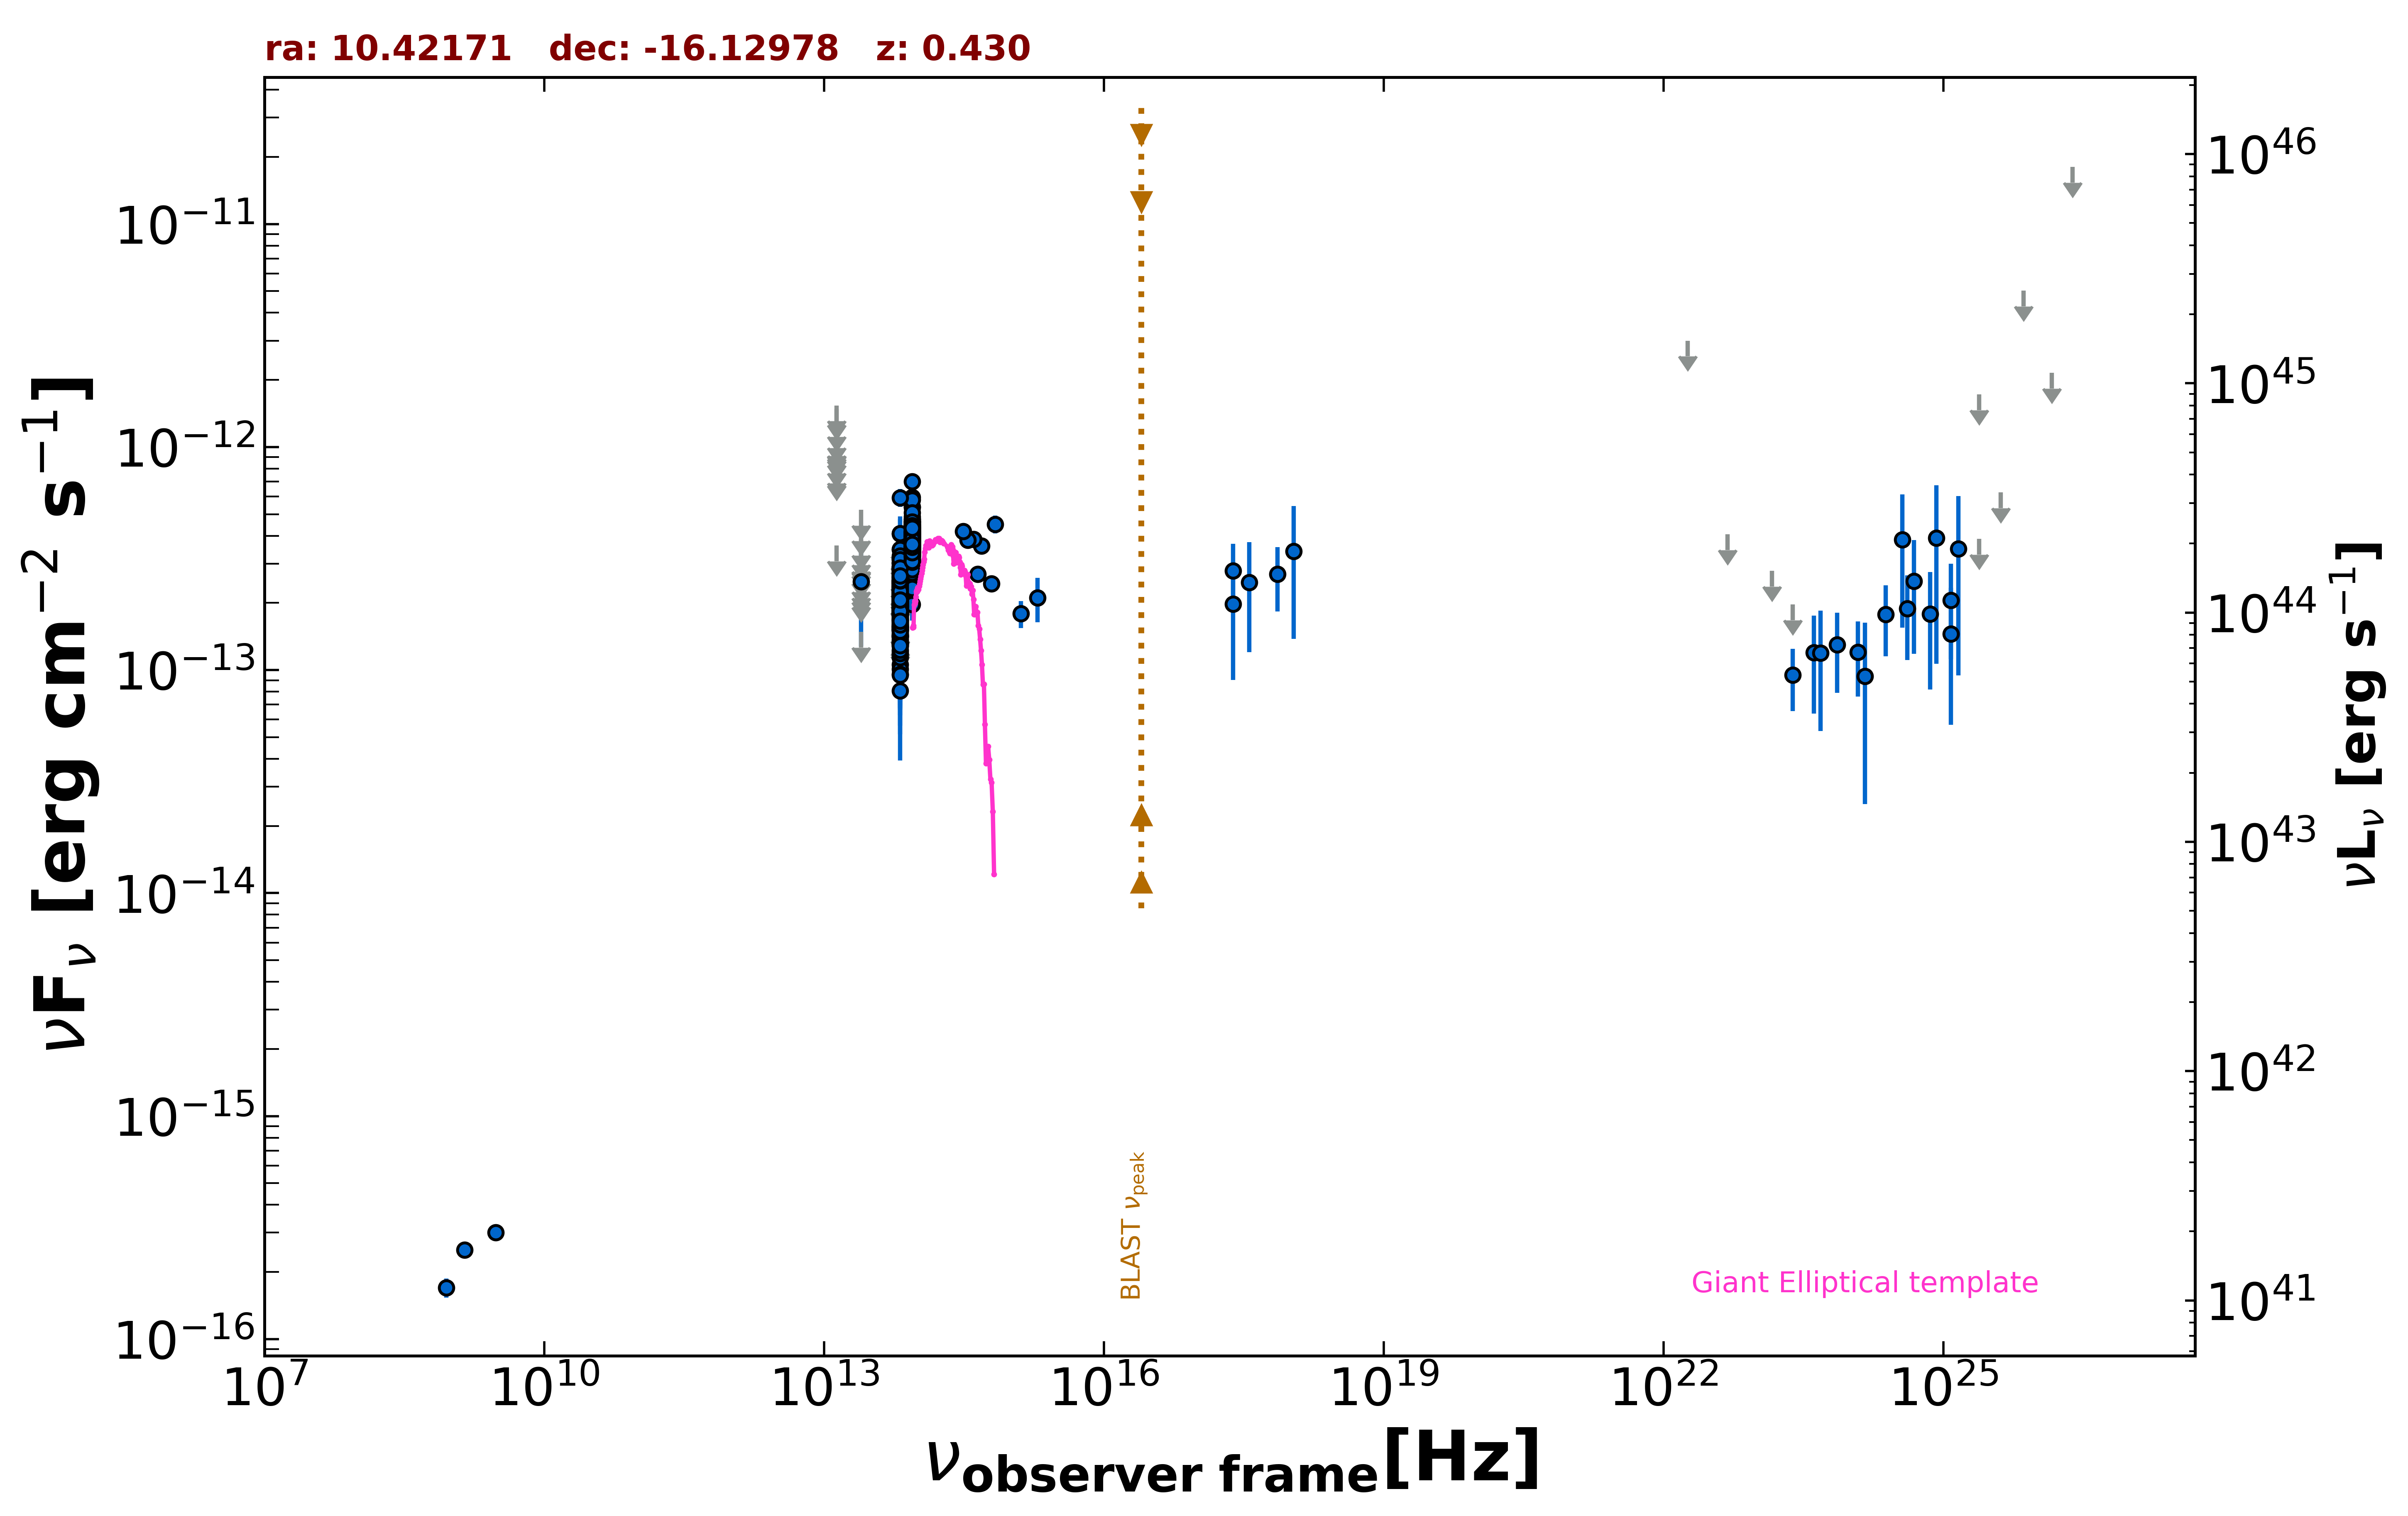

Values plotted in this chart, from the file beside it:
freq., flux, err_flux, MJD_start, MJD_end, flag, catalog, reference
1.400e+09, 2.506e-16, 9.800e-18, 55000, 55000, , NVSS, Condon et al. 1998  AJ  115  1693
8.870e+08, 1.703e-16, 1.685e-17, 55000, 55000, , RACS, Hale et al. 2021  PASA  38  e058
3.000e+09, 3.005e-16, 8.500e-18, 55000, 55000, , VLASSQL, Gordon et al. 2021  ApJS  255  30
2.418e+17, 2.791e-13, 8.975e-14, 55000, 55000, , RASS, Boller et al. 2016  A&A  103  1
8.817e+13, 3.948e-13, 2.650e-15, 55000, 55000, , UNWISE, Schlafly et al. 2019  ApJS  240  30
6.517e+13, 2.113e-13, 3.700e-15, 55000, 55000, , UNWISE, Schlafly et al. 2019  ApJS  240  30
8.817e+13, 3.816e-13, 1.090e-14, 55000, 55000, , WISE, Wright et al. 2010  AJ  140  1868
6.517e+13, 2.296e-13, 9.750e-15, 55000, 55000, , WISE, Wright et al. 2010  AJ  140  1868
2.498e+13, 1.484e-13, 0.000e+00, 55000, 55000, UL, WISE, Wright et al. 2010  AJ  140  1868
1.363e+13, 3.617e-13, 0.000e+00, 55000, 55000, UL, WISE, Wright et al. 2010  AJ  140  1868
8.817e+13, 4.627e-13, 2.725e-14, 56836, 56836, , NEOWISE, Mainzer et al. 2014  ApJ  792  30
6.517e+13, 2.572e-13, 3.805e-14, 56836, 56836, , NEOWISE, Mainzer et al. 2014  ApJ  792  30
8.817e+13, 3.702e-13, 2.625e-14, 56836, 56836, , NEOWISE, Mainzer et al. 2014  ApJ  792  30
6.517e+13, 2.015e-13, 4.035e-14, 56836, 56836, , NEOWISE, Mainzer et al. 2014  ApJ  792  30
8.817e+13, 3.898e-13, 2.910e-14, 56837, 56837, , NEOWISE, Mainzer et al. 2014  ApJ  792  30
6.517e+13, 2.891e-13, 4.225e-14, 56837, 56837, , NEOWISE, Mainzer et al. 2014  ApJ  792  30
8.817e+13, 3.376e-13, 3.085e-14, 56836, 56836, , NEOWISE, Mainzer et al. 2014  ApJ  792  30
6.517e+13, 2.849e-13, 4.240e-14, 56836, 56836, , NEOWISE, Mainzer et al. 2014  ApJ  792  30
8.817e+13, 4.097e-13, 3.170e-14, 56837, 56837, , NEOWISE, Mainzer et al. 2014  ApJ  792  30
6.517e+13, 2.151e-13, 4.105e-14, 56837, 56837, , NEOWISE, Mainzer et al. 2014  ApJ  792  30
8.817e+13, 3.934e-13, 2.685e-14, 56836, 56836, , NEOWISE, Mainzer et al. 2014  ApJ  792  30
6.517e+13, 3.005e-13, 4.720e-14, 56836, 56836, , NEOWISE, Mainzer et al. 2014  ApJ  792  30
8.817e+13, 4.318e-13, 2.905e-14, 56836, 56836, , NEOWISE, Mainzer et al. 2014  ApJ  792  30
6.517e+13, 2.037e-13, 5.000e-14, 56836, 56836, , NEOWISE, Mainzer et al. 2014  ApJ  792  30
8.817e+13, 4.447e-13, 3.075e-14, 56836, 56836, , NEOWISE, Mainzer et al. 2014  ApJ  792  30
6.517e+13, 3.118e-13, 3.890e-14, 56836, 56836, , NEOWISE, Mainzer et al. 2014  ApJ  792  30
8.817e+13, 4.374e-13, 3.225e-14, 56836, 56836, , NEOWISE, Mainzer et al. 2014  ApJ  792  30
6.517e+13, 2.452e-13, 4.450e-14, 56836, 56836, , NEOWISE, Mainzer et al. 2014  ApJ  792  30
8.817e+13, 4.150e-13, 3.250e-14, 56836, 56836, , NEOWISE, Mainzer et al. 2014  ApJ  792  30
6.517e+13, 2.407e-13, 6.665e-14, 56836, 56836, , NEOWISE, Mainzer et al. 2014  ApJ  792  30
8.817e+13, 4.227e-13, 2.730e-14, 56836, 56836, , NEOWISE, Mainzer et al. 2014  ApJ  792  30
6.517e+13, 2.339e-13, 3.655e-14, 56836, 56836, , NEOWISE, Mainzer et al. 2014  ApJ  792  30
8.817e+13, 3.618e-13, 2.800e-14, 57013, 57013, , NEOWISE, Mainzer et al. 2014  ApJ  792  30
6.517e+13, 2.069e-13, 4.280e-14, 57013, 57013, , NEOWISE, Mainzer et al. 2014  ApJ  792  30
8.817e+13, 5.391e-13, 4.770e-14, 57012, 57012, , NEOWISE, Mainzer et al. 2014  ApJ  792  30
6.517e+13, 2.155e-13, 3.710e-14, 57012, 57012, , NEOWISE, Mainzer et al. 2014  ApJ  792  30
8.817e+13, 4.101e-13, 2.685e-14, 57013, 57013, , NEOWISE, Mainzer et al. 2014  ApJ  792  30
6.517e+13, 2.493e-13, 3.710e-14, 57013, 57013, , NEOWISE, Mainzer et al. 2014  ApJ  792  30
8.817e+13, 4.488e-13, 2.650e-14, 57013, 57013, , NEOWISE, Mainzer et al. 2014  ApJ  792  30
6.517e+13, 4.084e-13, 6.535e-14, 57013, 57013, , NEOWISE, Mainzer et al. 2014  ApJ  792  30
8.817e+13, 4.052e-13, 3.065e-14, 57012, 57012, , NEOWISE, Mainzer et al. 2014  ApJ  792  30
6.517e+13, 2.096e-13, 3.805e-14, 57012, 57012, , NEOWISE, Mainzer et al. 2014  ApJ  792  30
8.817e+13, 4.089e-13, 2.640e-14, 57013, 57013, , NEOWISE, Mainzer et al. 2014  ApJ  792  30
6.517e+13, 1.846e-13, 3.710e-14, 57013, 57013, , NEOWISE, Mainzer et al. 2014  ApJ  792  30
8.817e+13, 4.538e-13, 2.805e-14, 57013, 57013, , NEOWISE, Mainzer et al. 2014  ApJ  792  30
6.517e+13, 3.469e-13, 4.515e-14, 57013, 57013, , NEOWISE, Mainzer et al. 2014  ApJ  792  30
8.817e+13, 4.004e-13, 3.100e-14, 57013, 57013, , NEOWISE, Mainzer et al. 2014  ApJ  792  30
6.517e+13, 1.406e-13, 4.325e-14, 57013, 57013, , NEOWISE, Mainzer et al. 2014  ApJ  792  30
8.817e+13, 4.414e-13, 2.970e-14, 57013, 57013, , NEOWISE, Mainzer et al. 2014  ApJ  792  30
6.517e+13, 2.185e-13, 3.580e-14, 57013, 57013, , NEOWISE, Mainzer et al. 2014  ApJ  792  30
8.817e+13, 3.891e-13, 2.835e-14, 57013, 57013, , NEOWISE, Mainzer et al. 2014  ApJ  792  30
6.517e+13, 2.899e-13, 4.180e-14, 57013, 57013, , NEOWISE, Mainzer et al. 2014  ApJ  792  30
8.817e+13, 3.427e-13, 3.415e-14, 56648, 56648, , NEOWISE, Mainzer et al. 2014  ApJ  792  30
6.517e+13, 1.928e-13, 4.025e-14, 56648, 56648, , NEOWISE, Mainzer et al. 2014  ApJ  792  30
8.817e+13, 3.716e-13, 3.150e-14, 56649, 56649, , NEOWISE, Mainzer et al. 2014  ApJ  792  30
6.517e+13, 2.776e-13, 3.925e-14, 56649, 56649, , NEOWISE, Mainzer et al. 2014  ApJ  792  30
8.817e+13, 3.945e-13, 2.950e-14, 56649, 56649, , NEOWISE, Mainzer et al. 2014  ApJ  792  30
6.517e+13, 2.199e-13, 4.260e-14, 56649, 56649, , NEOWISE, Mainzer et al. 2014  ApJ  792  30
8.817e+13, 3.887e-13, 2.795e-14, 56649, 56649, , NEOWISE, Mainzer et al. 2014  ApJ  792  30
6.517e+13, 2.461e-13, 4.350e-14, 56649, 56649, , NEOWISE, Mainzer et al. 2014  ApJ  792  30
... 573 more rows
